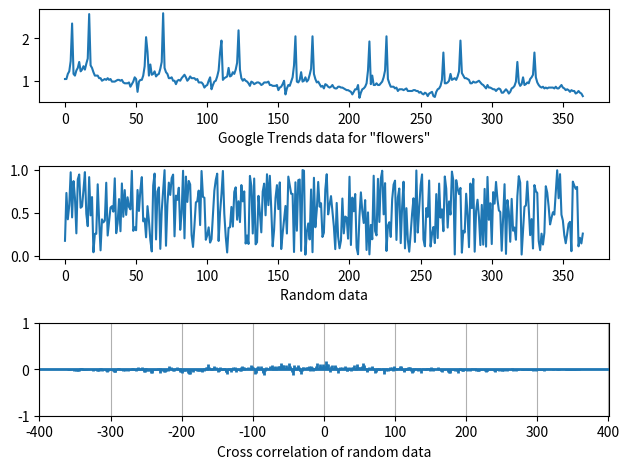

This figure's Python source:
import matplotlib.pyplot as plt
import numpy as np

# daily search trend for keyword 'flowers' for a year
d = [
 1.04, 1.04, 1.16, 1.22, 1.46, 2.34, 1.16, 1.12, 1.24, 1.30, 1.44, 1.22, 1.26,
 1.34, 1.26, 1.40, 1.52, 2.56, 1.36, 1.30, 1.20, 1.12, 1.12, 1.12, 1.06, 1.06,
 1.00, 1.02, 1.04, 1.02, 1.06, 1.02, 1.04, 0.98, 0.98, 0.98, 1.00, 1.02, 1.02,
 1.00, 1.02, 0.96, 0.94, 0.94, 0.94, 0.96, 0.86, 0.92, 0.98, 1.08, 1.04, 0.74,
 0.98, 1.02, 1.02, 1.12, 1.34, 2.02, 1.68, 1.12, 1.38, 1.14, 1.16, 1.22, 1.10,
 1.14, 1.16, 1.28, 1.44, 2.58, 1.30, 1.20, 1.16, 1.06, 1.06, 1.08, 1.00, 1.00,
 0.92, 1.00, 1.02, 1.00, 1.06, 1.10, 1.14, 1.08, 1.00, 1.04, 1.10, 1.06, 1.06,
 1.06, 1.02, 1.04, 0.96, 0.96, 0.96, 0.92, 0.84, 0.88, 0.90, 1.00, 1.08, 0.80,
 0.90, 0.98, 1.00, 1.10, 1.24, 1.66, 1.94, 1.02, 1.06, 1.08, 1.10, 1.30, 1.10,
 1.12, 1.20, 1.16, 1.26, 1.42, 2.18, 1.26, 1.06, 1.00, 1.04, 1.00, 0.98, 0.94,
 0.88, 0.98, 0.96, 0.92, 0.94, 0.96, 0.96, 0.94, 0.90, 0.92, 0.96, 0.96, 0.96,
 0.98, 0.90, 0.90, 0.88, 0.88, 0.88, 0.90, 0.78, 0.84, 0.86, 0.92, 1.00, 0.68,
 0.82, 0.90, 0.88, 0.98, 1.08, 1.36, 2.04, 0.98, 0.96, 1.02, 1.20, 0.98, 1.00,
 1.08, 0.98, 1.02, 1.14, 1.28, 2.04, 1.16, 1.04, 0.96, 0.98, 0.92, 0.86, 0.88,
 0.82, 0.92, 0.90, 0.86, 0.84, 0.86, 0.90, 0.84, 0.82, 0.82, 0.86, 0.86, 0.84,
 0.84, 0.82, 0.80, 0.78, 0.78, 0.76, 0.74, 0.68, 0.74, 0.80, 0.80, 0.90, 0.60,
 0.72, 0.80, 0.82, 0.86, 0.94, 1.24, 1.92, 0.92, 1.12, 0.90, 0.90, 0.94, 0.90,
 0.90, 0.94, 0.98, 1.08, 1.24, 2.04, 1.04, 0.94, 0.86, 0.86, 0.86, 0.82, 0.84,
 0.76, 0.80, 0.80, 0.80, 0.78, 0.80, 0.82, 0.76, 0.76, 0.76, 0.76, 0.78, 0.78,
 0.76, 0.76, 0.72, 0.74, 0.70, 0.68, 0.72, 0.70, 0.64, 0.70, 0.72, 0.74, 0.64,
 0.62, 0.74, 0.80, 0.82, 0.88, 1.02, 1.66, 0.94, 0.94, 0.96, 1.00, 1.16, 1.02,
 1.04, 1.06, 1.02, 1.10, 1.22, 1.94, 1.18, 1.12, 1.06, 1.06, 1.04, 1.02, 0.94,
 0.94, 0.98, 0.96, 0.96, 0.98, 1.00, 0.96, 0.92, 0.90, 0.86, 0.82, 0.90, 0.84,
 0.84, 0.82, 0.80, 0.80, 0.76, 0.80, 0.82, 0.80, 0.72, 0.72, 0.76, 0.80, 0.76,
 0.70, 0.74, 0.82, 0.84, 0.88, 0.98, 1.44, 0.96, 0.88, 0.92, 1.08, 0.90, 0.92,
 0.96, 0.94, 1.04, 1.08, 1.14, 1.66, 1.08, 0.96, 0.90, 0.86, 0.84, 0.86, 0.82,
 0.84, 0.82, 0.84, 0.84, 0.84, 0.84, 0.82, 0.86, 0.82, 0.82, 0.86, 0.90, 0.84,
 0.82, 0.78, 0.80, 0.78, 0.74, 0.78, 0.76, 0.76, 0.70, 0.72, 0.76, 0.72, 0.70,
 0.64]

total = sum(d)
av = total / len(d)
z = [i - av for i in d]

# Now let's generate random data for the same period
d1 = np.random.random(365)
assert len(d) == len(d1)

total1 = sum(d1)
av1 = total1 / len(d1)
z1 = [i - av1 for i in d1]

fig = plt.figure()

# Search trend volume
ax1 = fig.add_subplot(311)
ax1.plot(d)
ax1.set_xlabel('Google Trends data for "flowers"')

# Random: "search trend volume"
ax2 = fig.add_subplot(312)
ax2.plot(d1)
ax2.set_xlabel('Random data')

# Is there a pattern in search trend for this keyword?
ax3 = fig.add_subplot(313)
ax3.set_xlabel('Cross correlation of random data')
ax3.xcorr(z, z1, usevlines=True, maxlags=None, normed=True, lw=2)
ax3.grid(True)
plt.ylim(-1,1)

plt.tight_layout()

plt.show()